Run: headless pygame with SDL's dummy video driver; simulated clock (each Clock.tick advances the game by its frame time, no real sleeping); random seed 0; keys injected as events and as key.get_pressed() state; mouse plan: one left click at the window centre at the start of phase 2, then a move to the lower-right quarter at the start of phase 3.
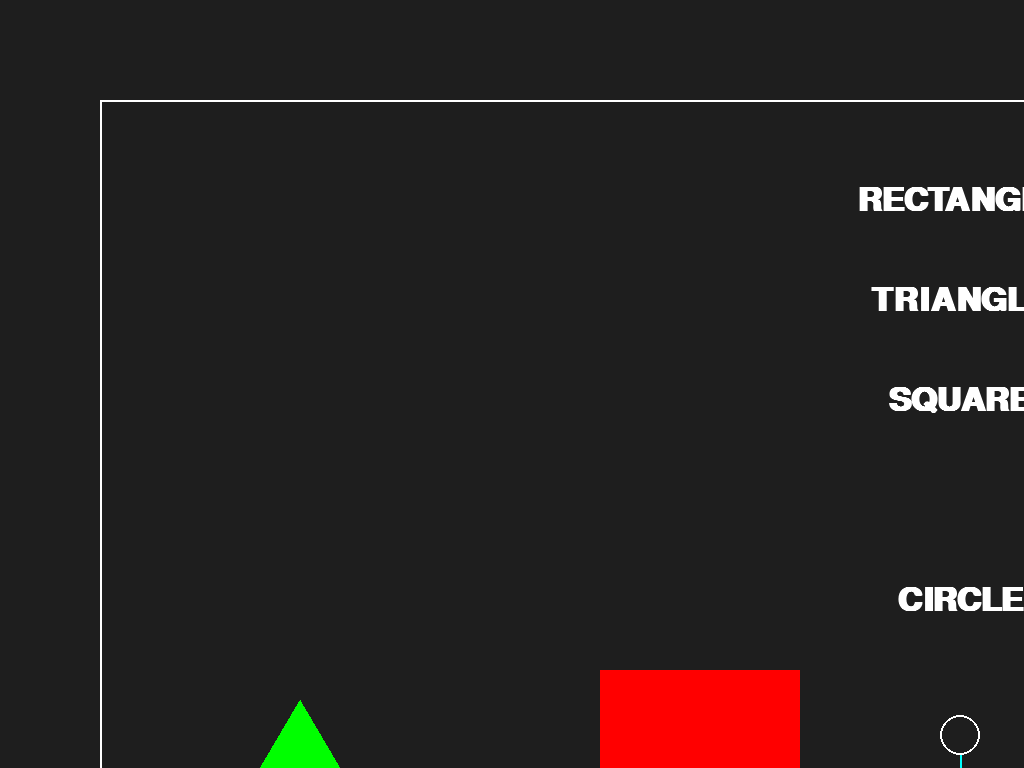
Frame 1 of 4 · flips 1–60 · no input
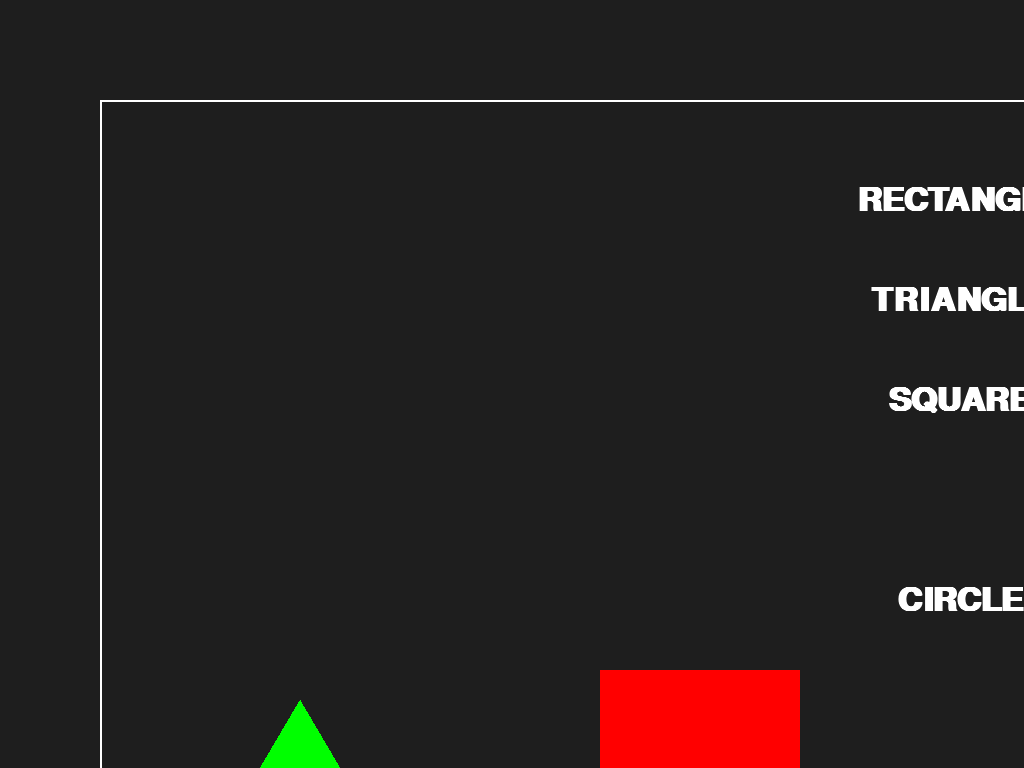
Frame 2 of 4 · flips 61–180 · clicked the window centre · tapped SPACE, RETURN · held RIGHT (→), D
Frame 3 of 4 · flips 181–300 · moved the mouse to the lower-right quarter · held DOWN (↓), S · screen unchanged from frame 2, image omitted
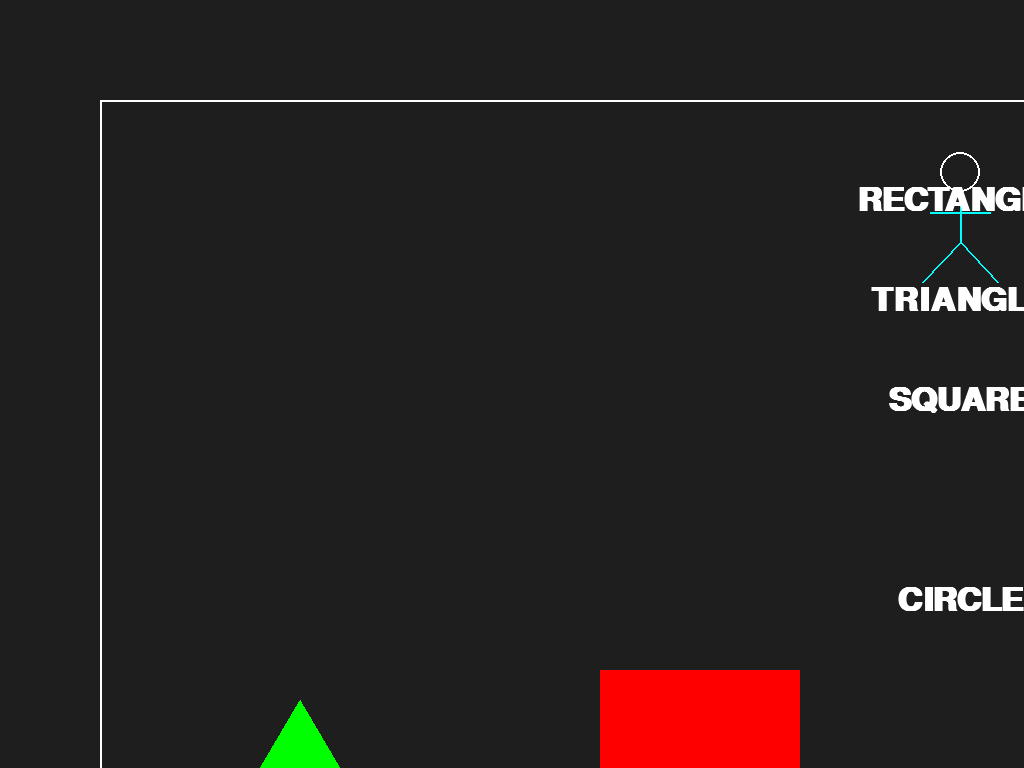
Frame 4 of 4 · flips 301–420 · held LEFT (←), A, UP (↑), W

The pygame program that drew these frames:

import pygame
import sys
import math

# 1. Initialize the Engine
pygame.init()
screen = pygame.display.set_mode((1920, 1080), pygame.FULLSCREEN)
clock = pygame.time.Clock()


# 2. Stickman Coordinates & Physics | THE PANTRY (Variables defined ONCE)
pos = pygame.Vector2(960, 540)
speed = 5
gravity = 0.5
jump_height = -30
velocity_y = -12
is_jumping = False


# This sets up the 'ink' and 'paper' for the text / Shapes 'SQUARE'
font = pygame.font.SysFont("Arial", 48, bold=True)
rect_label_text = font.render("RECTANGLE", True, (255, 255, 255))
rect_label_rect = rect_label_text.get_rect(center=(960, 200)) # The 'hitbox' for the word
is_dragging = False # The 'Switch' to tell if we are holding it

# --- TRIANGLE LABEL SETUP ---
tri_label_text = font.render("TRIANGLE", True, (255, 255, 255))
tri_label_rect = tri_label_text.get_rect(center=(960,300)) # Start below
is_dragging_tri = False

# --- BOX LABEL SETUP ---
box_label_text = font.render("SQUARE", True, (255, 255, 255))
box_label_rect = box_label_text.get_rect(center=(960,400))
is_dragging_box = False

# -- CIRCLE LABEL SETUP ---
circle_label_text = font.render("CIRCLE", True, (255, 255, 255))
circle_label_rect = circle_label_text.get_rect(center=(960,600))
is_dragging_circle = False

# <<<<<<< END OF LABEL SECTION >>>>>>>>>


# The Blue Rect (x, y, width, height)
rect_x = 1000
rect_y = 770 # Height
rect_w = 300
rect_h = 100


# The Red Box (x, y, width, height)
box_x = 600 # Middle of 1920 is 960, so 960 - 100
box_y = 670 # Sitting on the floor (870 - 100)
box_w = 200
box_h = 200


# Triangle Points (X, Y)
# Let's put it to the left of the square
tri_p1 = (200, 870) # Bottom Left
tri_p2 = (400, 870) # Bottom Right
tri_p3 = (300, 700) # Top Point (The Peak)

# --- CIRCLE SETUP ---
circle_pos = pygame.Vector2(1600, 790) # Center point
circle_radius = 80
circle_color = (255, 165, 0) # Orange (RGB)



while True:
    # 3. Input Manifold (WASD / Arrows)
    for event in pygame.event.get():  # Just ONE loop for everything
        if event.type == pygame.QUIT:
            pygame.quit()
            sys.exit()

        # --- MOUSE EVENTS ---
        if event.type == pygame.MOUSEBUTTONDOWN: # Check SQUARE
            if rect_label_rect.collidepoint(event.pos):
                is_dragging = True
            if tri_label_rect.collidepoint(event.pos): # Check TRIANGLE
                is_dragging_tri =True
            if box_label_rect.collidepoint(event.pos): # Check BOX
                is_dragging_box = True
            if circle_label_rect.collidepoint(event.pos): # Check CIRCLE
                is_dragging_circle = True
        if event.type == pygame.MOUSEBUTTONUP:
            is_dragging = False
            is_dragging_tri = False
            is_dragging_box = False
            is_dragging_circle = False


    # Get the state of keys (this stays outside the event loop)
    keys = pygame.key.get_pressed()

    # Left/Right movement
    if keys[pygame.K_a] or keys[pygame.K_LEFT]: pos.x -= speed
    if keys[pygame.K_d] or keys[pygame.K_RIGHT]: pos.x += speed

    # JUMPING (Only if not already jumping)
    if (keys[pygame.K_w] or keys[pygame.K_SPACE]) and not is_jumping:
        velocity_y = jump_height
        is_jumping = True

    # 4. PHYSICS (The "Math" Section)
    velocity_y += gravity    # Gravity pulls down
    pos.y += velocity_y      # Move the stickman

    # ---RED BOX COLLISION ---
    # Check if we are within the Left and Right sides of the box
    if box_x - 20 < pos.x < box_x + box_w + 20:
        if box_y <= pos.y + 110 <= box_y + 20: # Check if our feet are hitting the top of the box
            if velocity_y > 0:
                pos.y = box_y - 110
                velocity_y = 0
                is_jumping = False

    # ---BLUE RECT BOX ---
    if rect_x - 20 < pos.x < rect_x + rect_w + 20:
        if rect_y <= pos.y + 110 <= rect_y + 20:
            if velocity_y > 0:
                pos.y = rect_y - 110
                velocity_y = 0
                is_jumping = False



    # FLOOR COLLISION (The " GROUND" Check)
    if pos.y >= 870:
        pos.y = 870
        velocity_y = 0.0
        is_jumping = False

    # CEILING (Top of the Box)
    if pos.y <= 120: # 100 (line) + 20 (head radius)
        pos.y = 120
        velocity_y = 0 # Bonk

    # LEFT WALL (at 100)
    if pos.x <= 100:
        pos.x = 100
    # RIGHT WALL
    if pos.x >= 1820:
        pos.x = 1820

    # --- DRAG LOGIC ----
    # --- RECTANGLE ----
    if is_dragging:
        mouse_pos = pygame.mouse.get_pos()
        rect_label_rect.center = mouse_pos
    # --- TRIANGLE ----
    if is_dragging_tri:
        tri_label_rect.center = pygame.mouse.get_pos()
    # --- SQUARE ----
    if is_dragging_box:
        box_label_rect.center = pygame.mouse.get_pos()
    # --- CIRCLE ----
    if is_dragging_circle:
        circle_label_rect.center = pygame.mouse.get_pos()


    # --- TRIANGLE SLIDE & SOLID LOGIC ----
    # If stickman is between the left (400) and right (600) points of the triangle
    # Math: Calculate the 'height' of the triangle at the Stickman's current X
    # This creates a sloped floor
    if 200 < pos.x < 400:
        dist_from_center = abs(pos.x - 300)
        slope_height = 700 + (dist_from_center * 1.7)

        # If his feet (pos.y + 110) go below the slope
        if pos.y + 110 > slope_height:
            pos.y = slope_height - 110 # Snap him to the surface
            velocity_y = 0
            is_jumping = False

            # Now apply the slide push
            if pos.x < 300: pos.x -= 3
            else: pos.x += 3

    # --- CIRCLE COLLISION MATH ---
    # 1. Calculate distance from stickman's feet to the circle's center
    dx = pos.x - circle_pos.x
    dy = (pos.y + 110) - circle_pos.y
    distance = math.sqrt(dx**2 + dy**2)

    # 2. If he's touching or inside the circle's radius
    if distance < circle_radius:
        if velocity_y > 0:
            pos.y = circle_pos.y - circle_radius - 110
            velocity_y = 0
            is_jumping = False


    # 4. Rendering (The "Blu-ray" Visuals)
    screen.fill((30, 30, 30)) # Cyberpunk Dark Grey

    # DRAW THE STICKMAN (Relative to 'pos')
    # HEAD
    walk_swing = math.sin(pygame.time.get_ticks() * 0.01) * 20
    pygame.draw.circle(screen, (255,255, 255), (int(pos.x), int(pos.y)), 20, 2)
    # Body
    pygame.draw.line(screen, (0, 255, 255), (pos.x, pos.y + 20), (pos.x, pos.y + 70), 2)
    # Arms
    pygame.draw.line(screen, (0, 255, 255), (pos.x - 30, pos.y + 40), (pos.x + 30, pos.y + 40), 2)
    # Left Legs
    pygame.draw.line(screen, (0, 255, 255), (pos.x, pos.y + 70), (pos.x - 20 + walk_swing, pos.y + 110), 2)
    # Right Leg
    pygame.draw.line(screen, (0, 255, 255), (pos.x, pos.y + 70), (pos.x + 20 - walk_swing, pos.y + 110), 2)

    # Drawing the boundaries (white Lines)
    # Ceiling
    pygame.draw.line(screen, (255, 255, 255), (100, 100), (1820, 100), 2)
    # Floor
    pygame.draw.line(screen, (255, 255, 255), (100, 980), (1820, 980), 2)
    # Left Wall
    pygame.draw.line(screen, (255, 255, 255), (100, 100), (100, 980), 2)
    #Right wall
    pygame.draw.line(screen,(255, 255, 255), (1820, 100), (1820, 980), 2)


    # ARE SHAPE DRAW'S & COLORS
    # Draw the Solid Blue Rec
    pygame.draw.rect(screen, (0, 0, 255), (rect_x, rect_y, rect_w, rect_h))
    # Draw the Solid Red Box
    pygame.draw.rect(screen, (255, 0, 0), (box_x, box_y, box_w, box_h))
    # Draw a Green Triangle
    pygame.draw.polygon(screen, (0, 255, 0), [tri_p1, tri_p2, tri_p3])
    # Draw a Orange Circle
    pygame.draw.circle(screen, circle_color, (int(circle_pos.x), int(circle_pos.y)), circle_radius)

    # --- VISUALS/WORD/SHAPE ----
    screen.blit(rect_label_text, rect_label_rect) # Draws the RECTANGLE
    screen.blit(tri_label_text, tri_label_rect) # Draw the TRIANGLE
    screen.blit(box_label_text, box_label_rect) # Draw the SQUARE
    screen.blit(circle_label_text, circle_label_rect) # Draw the CIRCLE
    pygame.display.flip()


    clock.tick(60) # Capped at 60 FPS for stability
